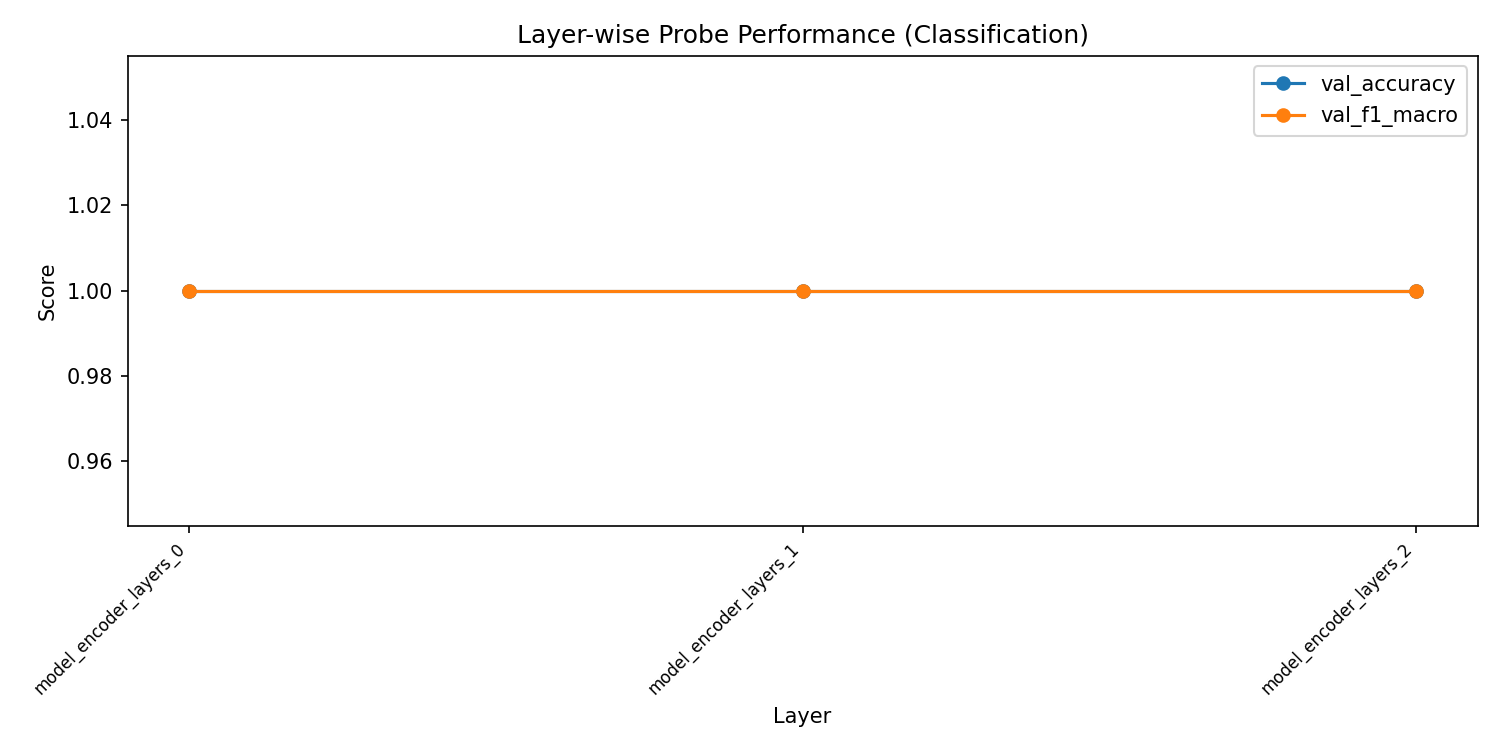

The file beside this chart, header and first rows:
layer, val_accuracy, val_f1_macro, val_f1_weighted, train_loss
model_encoder_layers_0, 1.0, 1.0, 1.0, 5.269672874419484e-05
model_encoder_layers_1, 1.0, 1.0, 1.0, 2.7968091065607343e-05
model_encoder_layers_2, 1.0, 1.0, 1.0, 5.185898001198237e-06
